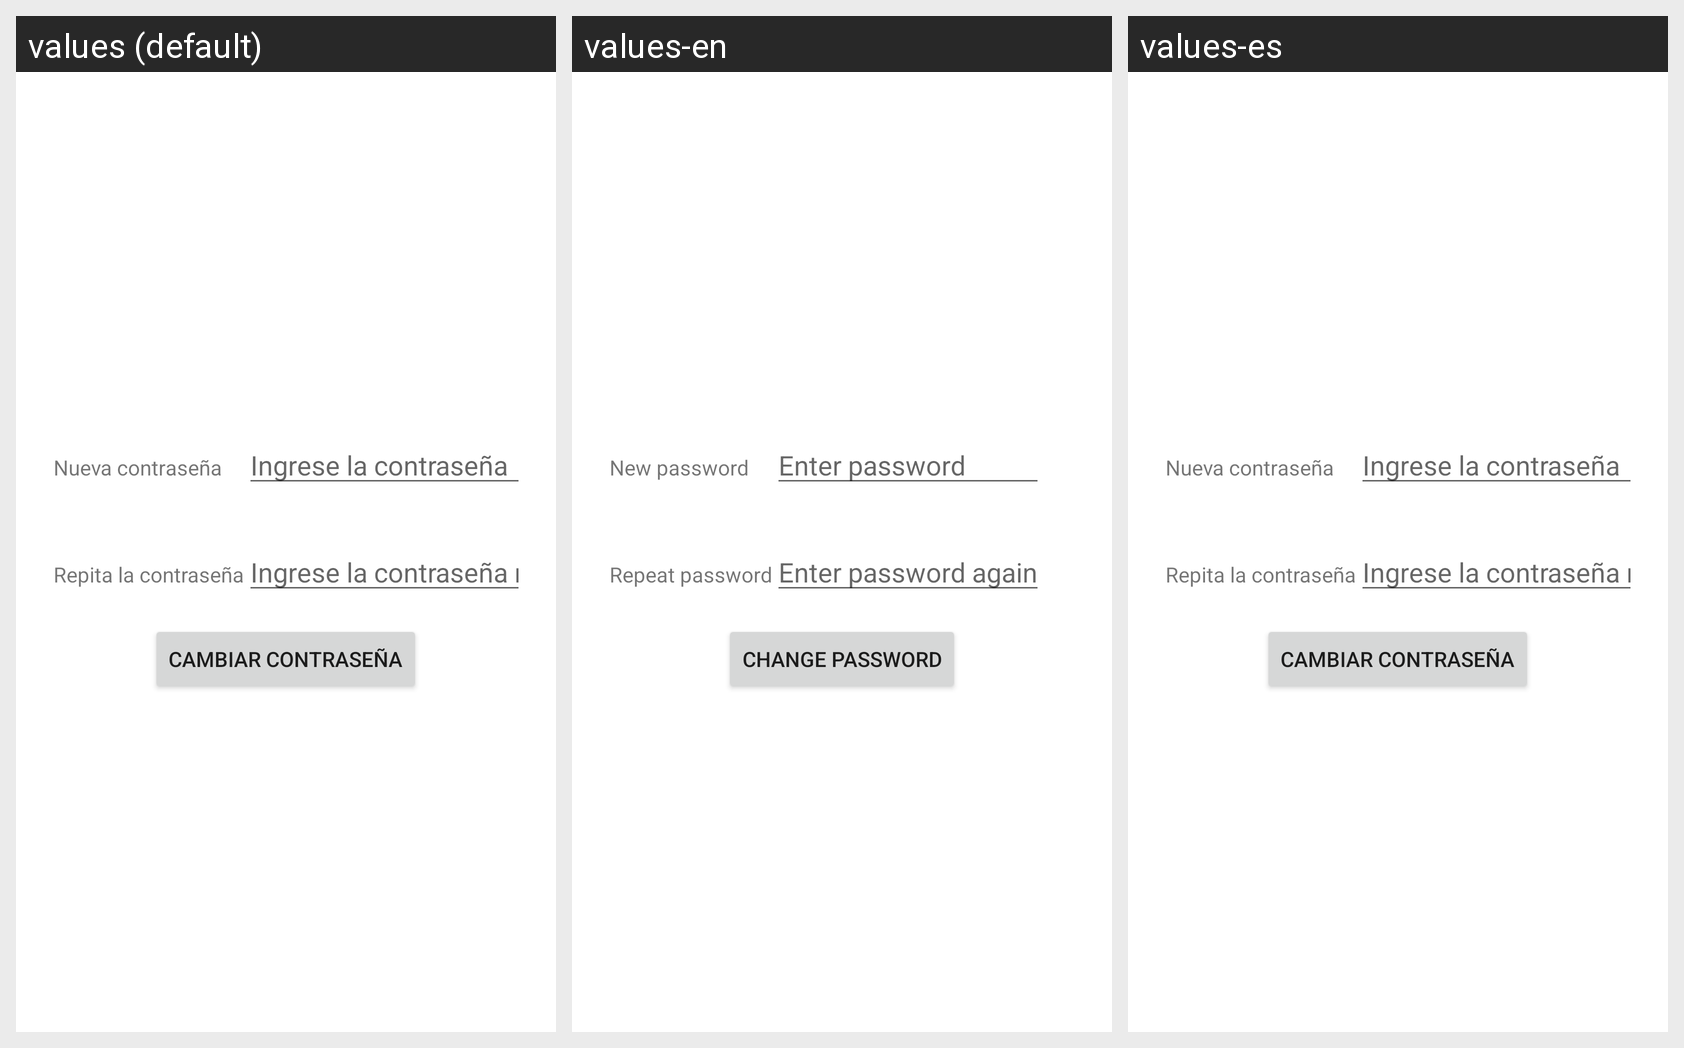

The same Android screen rendered under several of its app's locales, left to right. List the strings drawn on it with the default value and each locale's translation.
Android screen res/layout/activity_change_password.xml rendered under 3 locales, left to right: values (default), values-en, values-es. Device: Nexus 5 (rendered at 1080×1920; each locale shown at half size, 540×960, under a caption strip naming it); theme Theme.Inci.
Strings drawn on this screen, with the default value and each locale's value (text and hints the layout hard-codes, and strings that could not be matched under every locale, appear in the picture but are not listed):

label_new_password
  values: Nueva contraseña
  values-en: New password
  values-es: Nueva contraseña

hint_password
  values: Ingrese la contraseña
  values-en: Enter password
  values-es: Ingrese la contraseña

label_repeat_password
  values: Repita la contraseña
  values-en: Repeat password
  values-es: Repita la contraseña

hint_repeat_password
  values: Ingrese la contraseña nuevamente
  values-en: Enter password again
  values-es: Ingrese la contraseña nuevamente

label_change_password
  values: Cambiar contraseña
  values-en: Change password
  values-es: Cambiar contraseña
